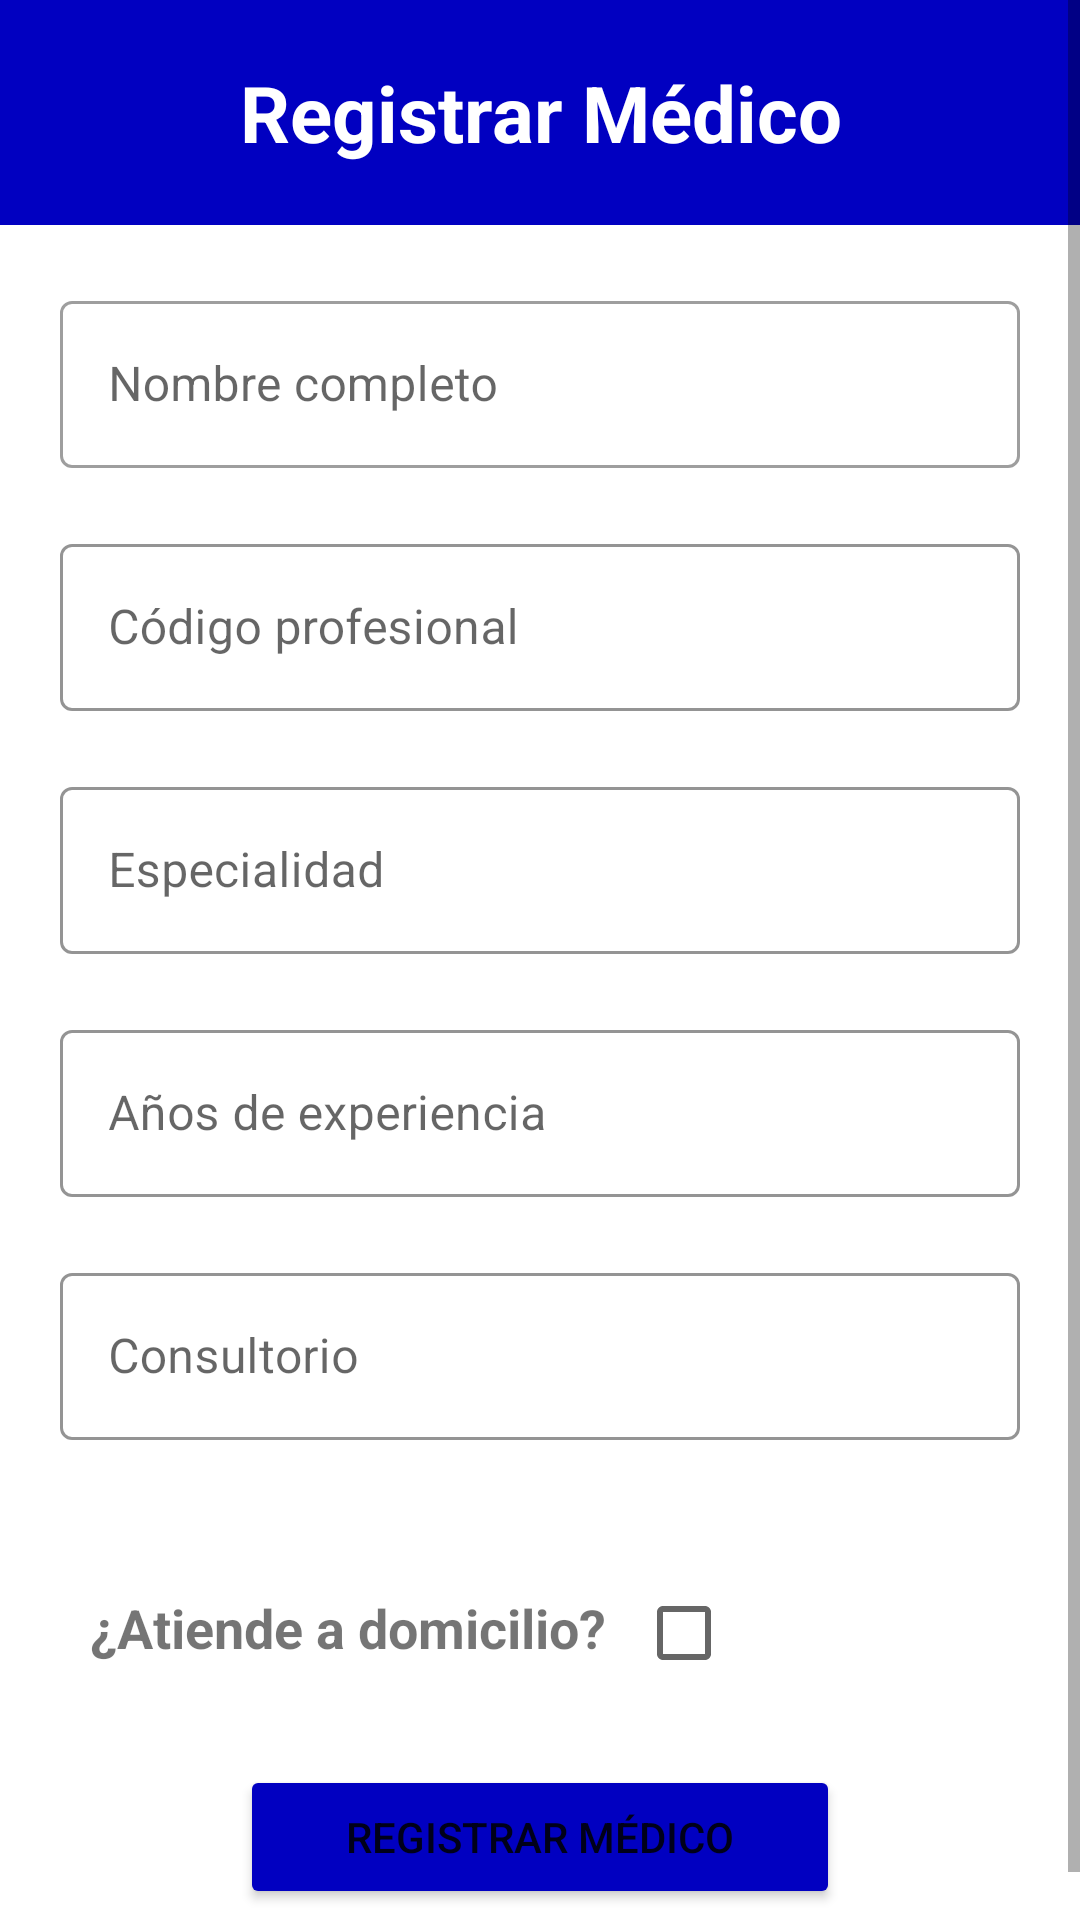

The Android layout XML behind this screen, and the referenced resources:
<!-- AndroidManifest.xml: application theme Theme.MiCitaQuileia -->
<!-- res/layout/fragment_agregar_medico.xml -->
<?xml version="1.0" encoding="utf-8"?>
<ScrollView xmlns:android="http://schemas.android.com/apk/res/android"
    xmlns:app="http://schemas.android.com/apk/res-auto"
    xmlns:tools="http://schemas.android.com/tools"
    android:layout_width="match_parent"
    android:layout_height="match_parent"
    android:fillViewport="true">

    <LinearLayout
        android:layout_width="match_parent"
        android:layout_height="wrap_content"
        android:orientation="vertical"
        tools:context=".iu.administrator.agregarmedico.AgregarMedicoFragment">

        <LinearLayout
            android:layout_width="match_parent"
            android:layout_height="wrap_content"
            android:background="#0100C1"
            android:gravity="center_horizontal"
            android:orientation="vertical"
            android:padding="20dp">

            <TextView
                android:id="@+id/tvTitulo"
                android:layout_width="match_parent"
                android:layout_height="match_parent"
                android:text="@string/registrar_medico"
                android:textAlignment="center"
                android:textColor="@color/white"
                android:textSize="26sp"
                android:textStyle="bold" />

        </LinearLayout>

        <LinearLayout
            android:layout_width="match_parent"
            android:layout_height="0dp"
            android:layout_weight="7"
            android:gravity="center_horizontal"
            android:orientation="vertical">

            <com.google.android.material.textfield.TextInputLayout
                android:id="@+id/tilFullName"
                style="@style/Widget.MaterialComponents.TextInputLayout.OutlinedBox"
                android:layout_width="match_parent"
                android:layout_height="0dp"
                android:layout_marginHorizontal="20dp"
                android:layout_marginTop="20dp"
                android:layout_weight="1"
                android:hint="@string/nombre_completo">

                <com.google.android.material.textfield.TextInputEditText
                    android:id="@+id/etFullName"
                    android:layout_width="match_parent"
                    android:layout_height="match_parent"
                    android:digits="aábcdeéfghiíjklmnñoópqrstuúvwxyz AÁBCDEÉFGHIÍJKLMNÑOÓPQRSTUÚVWXYZ"
                    android:inputType="textCapWords"
                    android:paddingHorizontal="20dp" />

            </com.google.android.material.textfield.TextInputLayout>

            <com.google.android.material.textfield.TextInputLayout
                android:id="@+id/tilProfessionalCode"
                style="@style/Widget.MaterialComponents.TextInputLayout.OutlinedBox"
                android:layout_width="match_parent"
                android:layout_height="0dp"
                android:layout_marginHorizontal="20dp"
                android:layout_marginTop="20dp"
                android:layout_weight="1"
                android:gravity="center"
                android:hint="@string/codigo_profesional"
                app:boxBackgroundMode="outline"
                app:boxStrokeColor="@color/mtrl_textinput_default_box_stroke_color">

                <com.google.android.material.textfield.TextInputEditText
                    android:id="@+id/etProfessionalCode"
                    android:layout_width="match_parent"
                    android:layout_height="match_parent"
                    android:inputType="text"
                    android:paddingHorizontal="20dp" />

            </com.google.android.material.textfield.TextInputLayout>

            <com.google.android.material.textfield.TextInputLayout
                android:id="@+id/tilSpeciality"
                style="@style/Widget.MaterialComponents.TextInputLayout.OutlinedBox"
                android:layout_width="match_parent"
                android:layout_height="0dp"
                android:layout_marginHorizontal="20dp"
                android:layout_marginTop="20dp"
                android:layout_weight="1"
                android:gravity="center"
                android:hint="@string/especialidad"
                app:boxBackgroundMode="outline"
                app:boxStrokeColor="@color/mtrl_textinput_default_box_stroke_color">

                <com.google.android.material.textfield.TextInputEditText
                    android:id="@+id/etSpeciality"
                    android:layout_width="match_parent"
                    android:layout_height="match_parent"
                    android:inputType="text"
                    android:paddingHorizontal="20dp" />

            </com.google.android.material.textfield.TextInputLayout>

            <com.google.android.material.textfield.TextInputLayout
                android:id="@+id/tilYearsOfExperience"
                style="@style/Widget.MaterialComponents.TextInputLayout.OutlinedBox"
                android:layout_width="match_parent"
                android:layout_height="0dp"
                android:layout_marginHorizontal="20dp"
                android:layout_marginTop="20dp"
                android:layout_weight="1"
                android:hint="@string/anios_de_experiencia"
                app:boxBackgroundMode="outline"
                app:boxStrokeColor="@color/mtrl_textinput_default_box_stroke_color"
                app:counterMaxLength="4">

                <com.google.android.material.textfield.TextInputEditText
                    android:id="@+id/etYearsOfExperience"
                    android:layout_width="match_parent"
                    android:layout_height="match_parent"
                    android:inputType="number"
                    android:maxLength="3"
                    android:paddingHorizontal="20dp" />

            </com.google.android.material.textfield.TextInputLayout>

            <com.google.android.material.textfield.TextInputLayout
                android:id="@+id/tilOffice"
                style="@style/Widget.MaterialComponents.TextInputLayout.OutlinedBox"
                android:layout_width="match_parent"
                android:layout_height="0dp"
                android:layout_marginHorizontal="20dp"
                android:layout_marginTop="20dp"
                android:layout_weight="1"
                android:hint="@string/consultorio"
                app:boxBackgroundMode="outline"
                app:boxStrokeColor="@color/mtrl_textinput_default_box_stroke_color"
                app:errorEnabled="true">

                <com.google.android.material.textfield.TextInputEditText
                    android:id="@+id/etOffice"
                    android:layout_width="match_parent"
                    android:layout_height="match_parent"
                    android:maxLines="1"
                    android:paddingHorizontal="20dp" />

            </com.google.android.material.textfield.TextInputLayout>

            <LinearLayout
                android:layout_width="match_parent"
                android:layout_height="wrap_content"
                android:layout_marginHorizontal="20dp"
                android:layout_marginTop="20dp"
                android:orientation="horizontal">

                <TextView
                    android:layout_width="wrap_content"
                    android:layout_height="wrap_content"
                    android:paddingHorizontal="10dp"
                    android:text="@string/atiende_a_domicilio_pregunta"
                    android:textSize="18sp"
                    android:textStyle="bold" />

                <CheckBox
                    android:id="@+id/cbServesAtHome"
                    android:layout_width="wrap_content"
                    android:layout_height="wrap_content" />

            </LinearLayout>

            <Button
                android:id="@+id/btnCreateDoctor"
                android:layout_width="match_parent"
                android:layout_height="0dp"
                android:layout_marginHorizontal="80dp"
                android:layout_marginTop="20dp"
                android:layout_marginBottom="20dp"
                android:layout_weight="1"
                android:backgroundTint="#0100C1"
                android:text="@string/registrar_medico" />

        </LinearLayout>

    </LinearLayout>

</ScrollView>
<!-- resources referenced by this layout -->
<resources>
  <string name="anios_de_experiencia">Años de experiencia</string>
  <string name="atiende_a_domicilio_pregunta">¿Atiende a domicilio?</string>
  <string name="codigo_profesional">Código profesional</string>
  <string name="consultorio">Consultorio</string>
  <string name="especialidad">Especialidad</string>
  <string name="nombre_completo">Nombre completo</string>
  <string name="registrar_medico">Registrar Médico</string>
  <style name="Theme.MiCitaQuileia" parent="Theme.MaterialComponents.DayNight.NoActionBar">
          
          <item name="colorPrimary">@color/purple_500</item>
          <item name="colorPrimaryVariant">@color/purple_700</item>
          <item name="colorOnPrimary">@color/white</item>
          
          <item name="colorSecondary">@color/teal_200</item>
          <item name="colorSecondaryVariant">@color/teal_700</item>
          <item name="colorOnSecondary">@color/black</item>
          
          <item name="android:statusBarColor" tools:targetApi="l">?attr/colorPrimaryVariant</item>
          
      </style>
  <!-- not gathered from this repository: default colours our renderer supplied (Android Studio template values) -->
  <color name="purple_500">#FF6200EE</color>
  <color name="purple_700">#FF3700B3</color>
  <color name="teal_200">#FF03DAC5</color>
  <color name="teal_700">#FF018786</color>
  <color name="black">#FF000000</color>
  <color name="white">#FFFFFFFF</color>
</resources>
